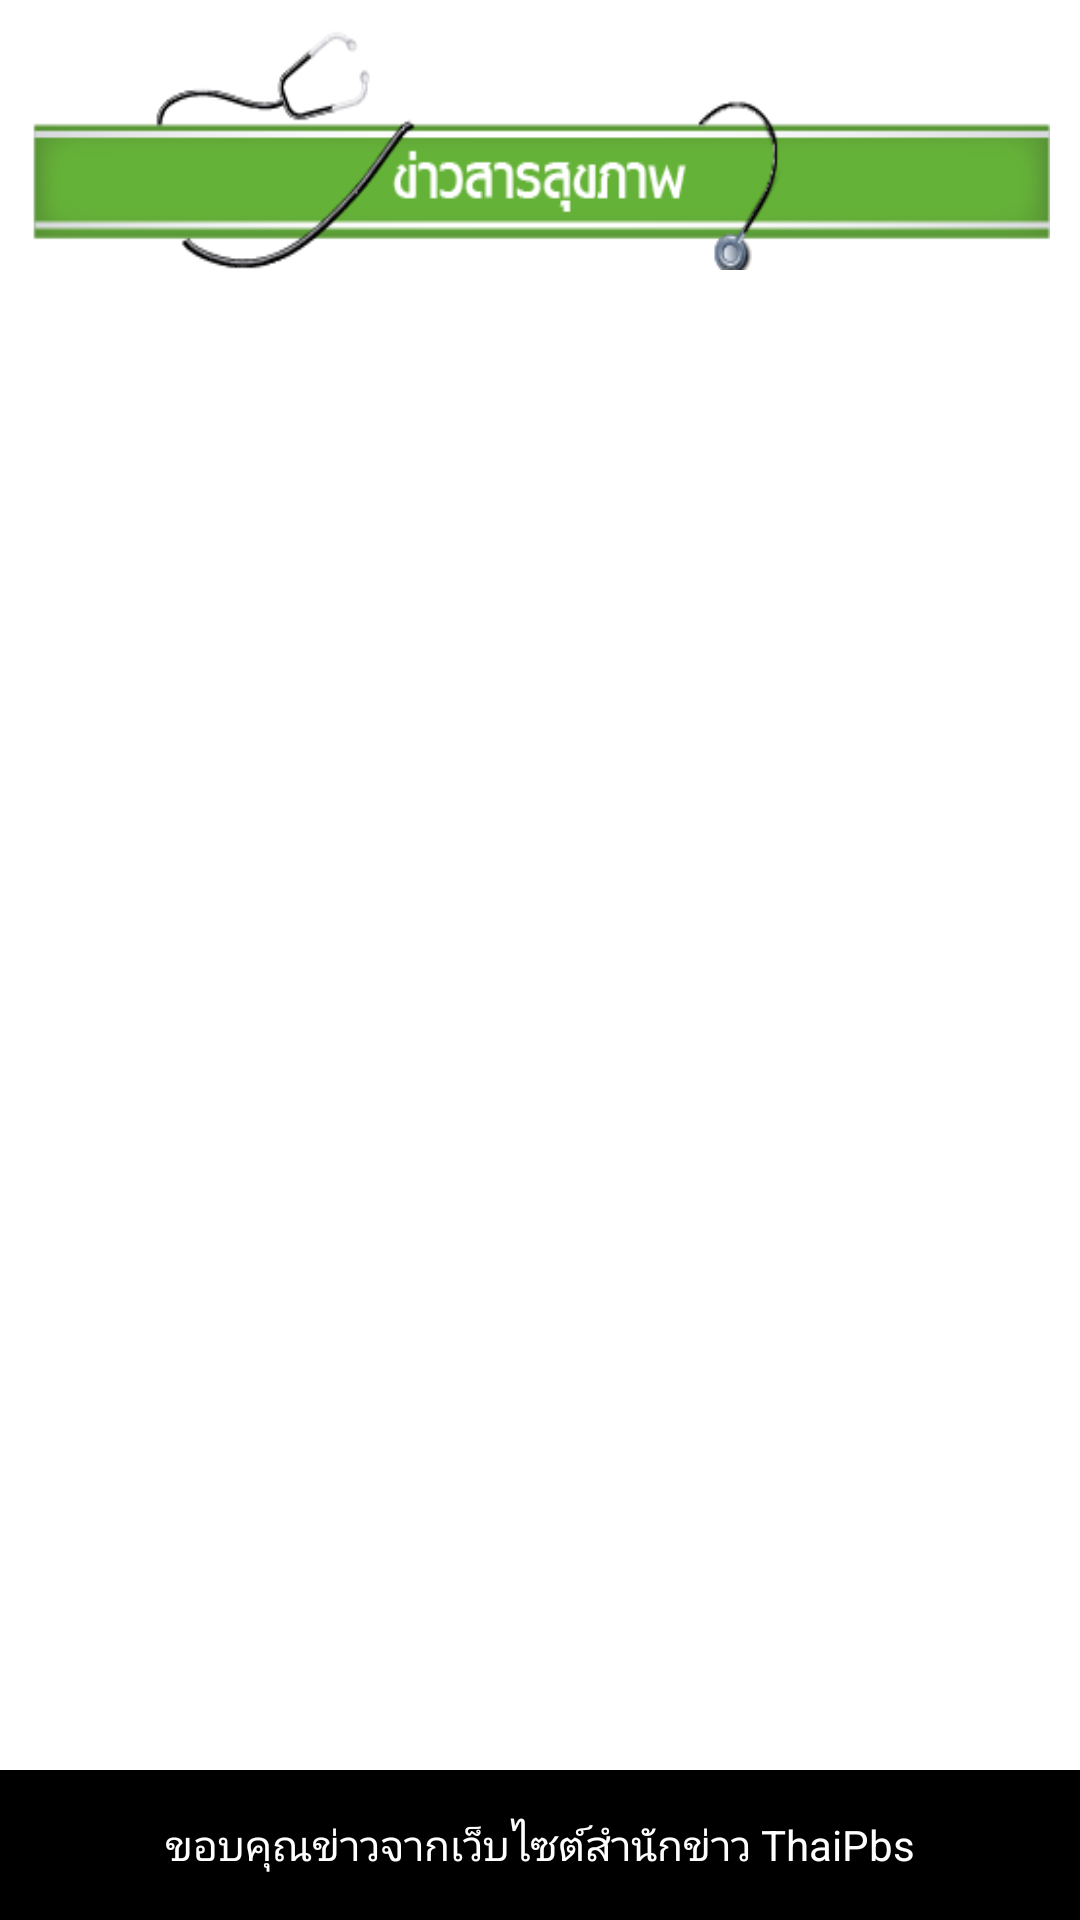

This screen was rendered from an Android layout file. Write that file and the resources it references.
<!-- AndroidManifest.xml: application theme AppTheme -->
<!-- res/layout/show_news.xml -->
<?xml version="1.0" encoding="utf-8"?>
<LinearLayout xmlns:android="http://schemas.android.com/apk/res/android"
    android:orientation="vertical" android:layout_width="match_parent"
    android:layout_height="match_parent"
    >
    <RelativeLayout
        android:layout_width="match_parent"
        android:layout_height="wrap_content"
        >
    <LinearLayout
        android:layout_width="match_parent"
        android:layout_height="80dp"
        android:layout_margin="10dp"
        android:orientation="vertical"
        android:elevation="2dp"
        android:background="@drawable/newsbtn">


    </LinearLayout>

    <ListView
        android:layout_width="match_parent"
        android:layout_height="wrap_content"
        android:layout_marginTop="95dp"
        android:id="@+id/listnews"></ListView>

    <TextView
        android:layout_width="fill_parent"
        android:layout_height="50dp"
        android:background="#000"
        android:textColor="#fff"
        android:gravity="center"
        android:text="ขอบคุณข่าวจากเว็บไซต์สำนักข่าว ThaiPbs"
        android:layout_alignParentBottom="true"
       />

    </RelativeLayout>

</LinearLayout>
<!-- resources referenced by this layout -->
<resources>
  <!-- drawable newsbtn: png bitmap (drawable, 15857 bytes) -->
  <style name="AppTheme" parent="android:Theme.Material.Light">
          
          
          <item name="android:colorPrimary">#FF7043</item>
          
          <item name="android:icon">@drawable/applogo</item>
          
          <item name="android:colorAccent">#448AFF</item>
          <item name="android:textColorPrimary">#000000</item>
          <item name="android:windowBackground">@color/bright_foreground_material_dark</item>
          <item name="android:textViewStyle">@style/AppTheme.Widget.TextView</item>
          <item name="android:actionBarTabStyle">@style/MyTheme.ActionBar.TabView</item>
      </style>
  <!-- drawable applogo: png bitmap (drawable, 11056 bytes) -->
  <style name="AppTheme.Widget.TextView" parent="android:Widget.Material.Light.TextView">
          <item name="fontPath">fonts/Fontcraft.otf</item>
      </style>
  <style name="MyTheme.ActionBar.TabView" parent="android:style/Widget.Material.ActionBar.TabView">
          <item name="android:background">@drawable/tab_bar_background</item>
      </style>
</resources>
